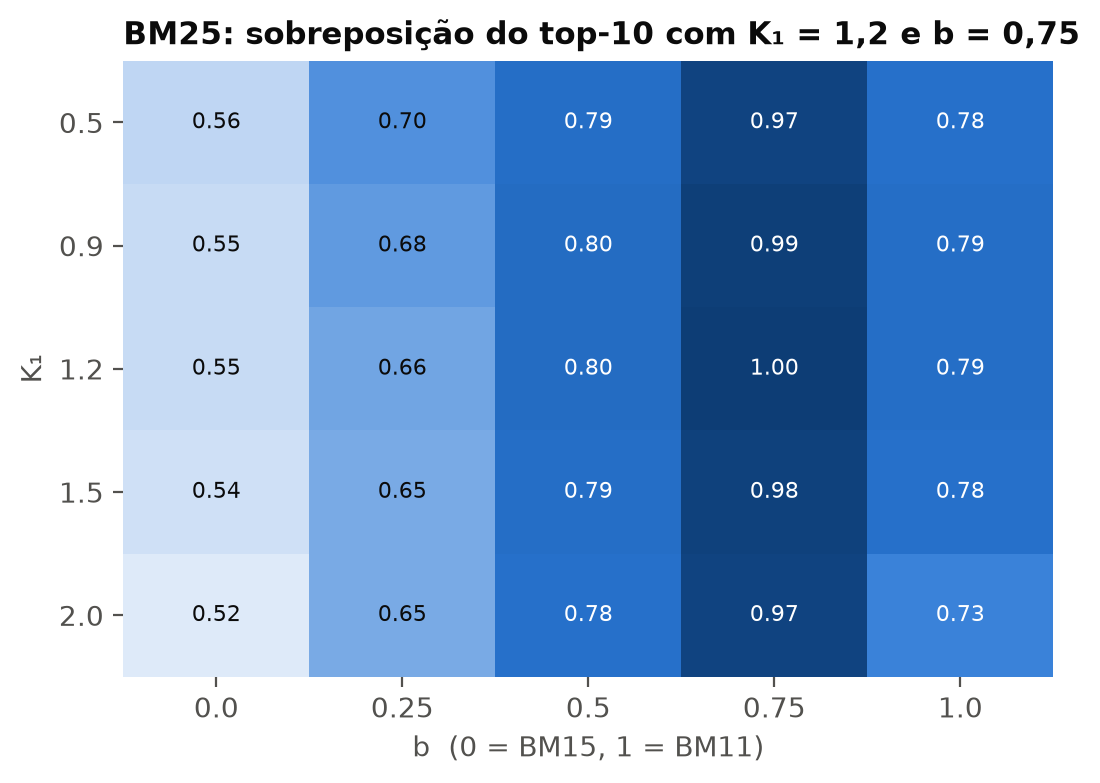

Values plotted in this chart, from the file beside it:
K1, b, sobreposição com K1=1,2 b=0,75, termos de texto (média top-10), termos de código (média top-10)
0.5, 0.0, 0.56, 214, 1700
0.5, 0.25, 0.70, 138, 970
0.5, 0.5, 0.79, 126, 837
0.5, 0.75, 0.97, 109, 724
0.5, 1.0, 0.78, 117, 656
0.9, 0.0, 0.55, 216, 1710
0.9, 0.25, 0.68, 148, 974
0.9, 0.5, 0.80, 128, 834
0.9, 0.75, 0.99, 108, 723
0.9, 1.0, 0.79, 117, 655
1.2, 0.0, 0.55, 227, 1728
1.2, 0.25, 0.66, 149, 1006
1.2, 0.5, 0.80, 125, 845
1.2, 0.75, 1.00, 108, 723
1.2, 1.0, 0.79, 117, 653
1.5, 0.0, 0.54, 227, 1740
1.5, 0.25, 0.65, 148, 1014
1.5, 0.5, 0.79, 129, 844
1.5, 0.75, 0.98, 108, 730
1.5, 1.0, 0.78, 117, 648
2.0, 0.0, 0.52, 257, 1741
2.0, 0.25, 0.65, 146, 1031
2.0, 0.5, 0.78, 127, 848
2.0, 0.75, 0.97, 109, 726
2.0, 1.0, 0.73, 115, 634
